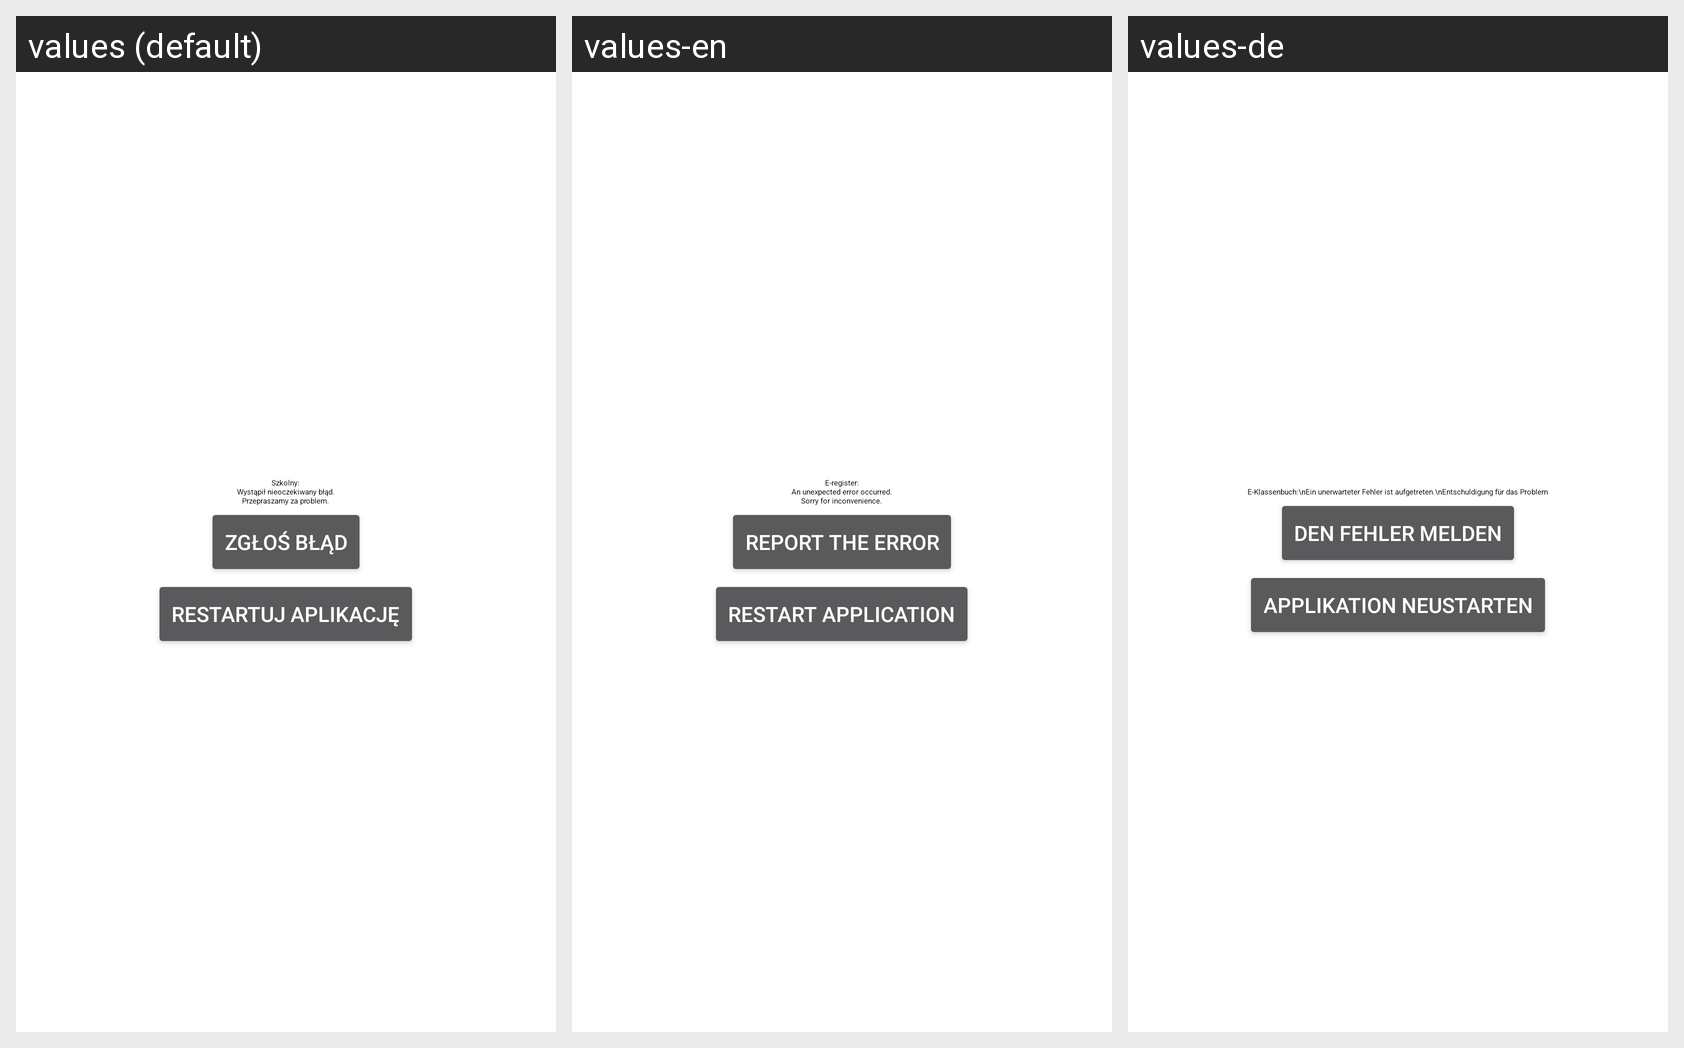

Strings drawn on this Android screen and how each of the app's shown locales translates them:
Android screen res/layout/activity_crash.xml rendered under 3 locales, left to right: values (default), values-en, values-de. Device: Nexus 5 (rendered at 1080×1920; each locale shown at half size, 540×960, under a caption strip naming it); theme DeadTheme.
Strings drawn on this screen, with the default value and each locale's value (text and hints the layout hard-codes, and strings that could not be matched under every locale, appear in the picture but are not listed):

crash_title
  values: Szkolny:
      Wystąpił nieoczekiwany błąd.
      Przepraszamy za problem.
  values-en: E-register:
      An unexpected error occurred.
      Sorry for inconvenience.
  values-de: E-Klassenbuch:\nEin unerwarteter Fehler ist aufgetreten.\nEntschuldigung für das Problem

crash_report
  values: Zgłoś błąd
  values-en: Report the error
  values-de: Den Fehler melden

crash_restart
  values: Restartuj aplikację
  values-en: Restart application
  values-de: Applikation neustarten
